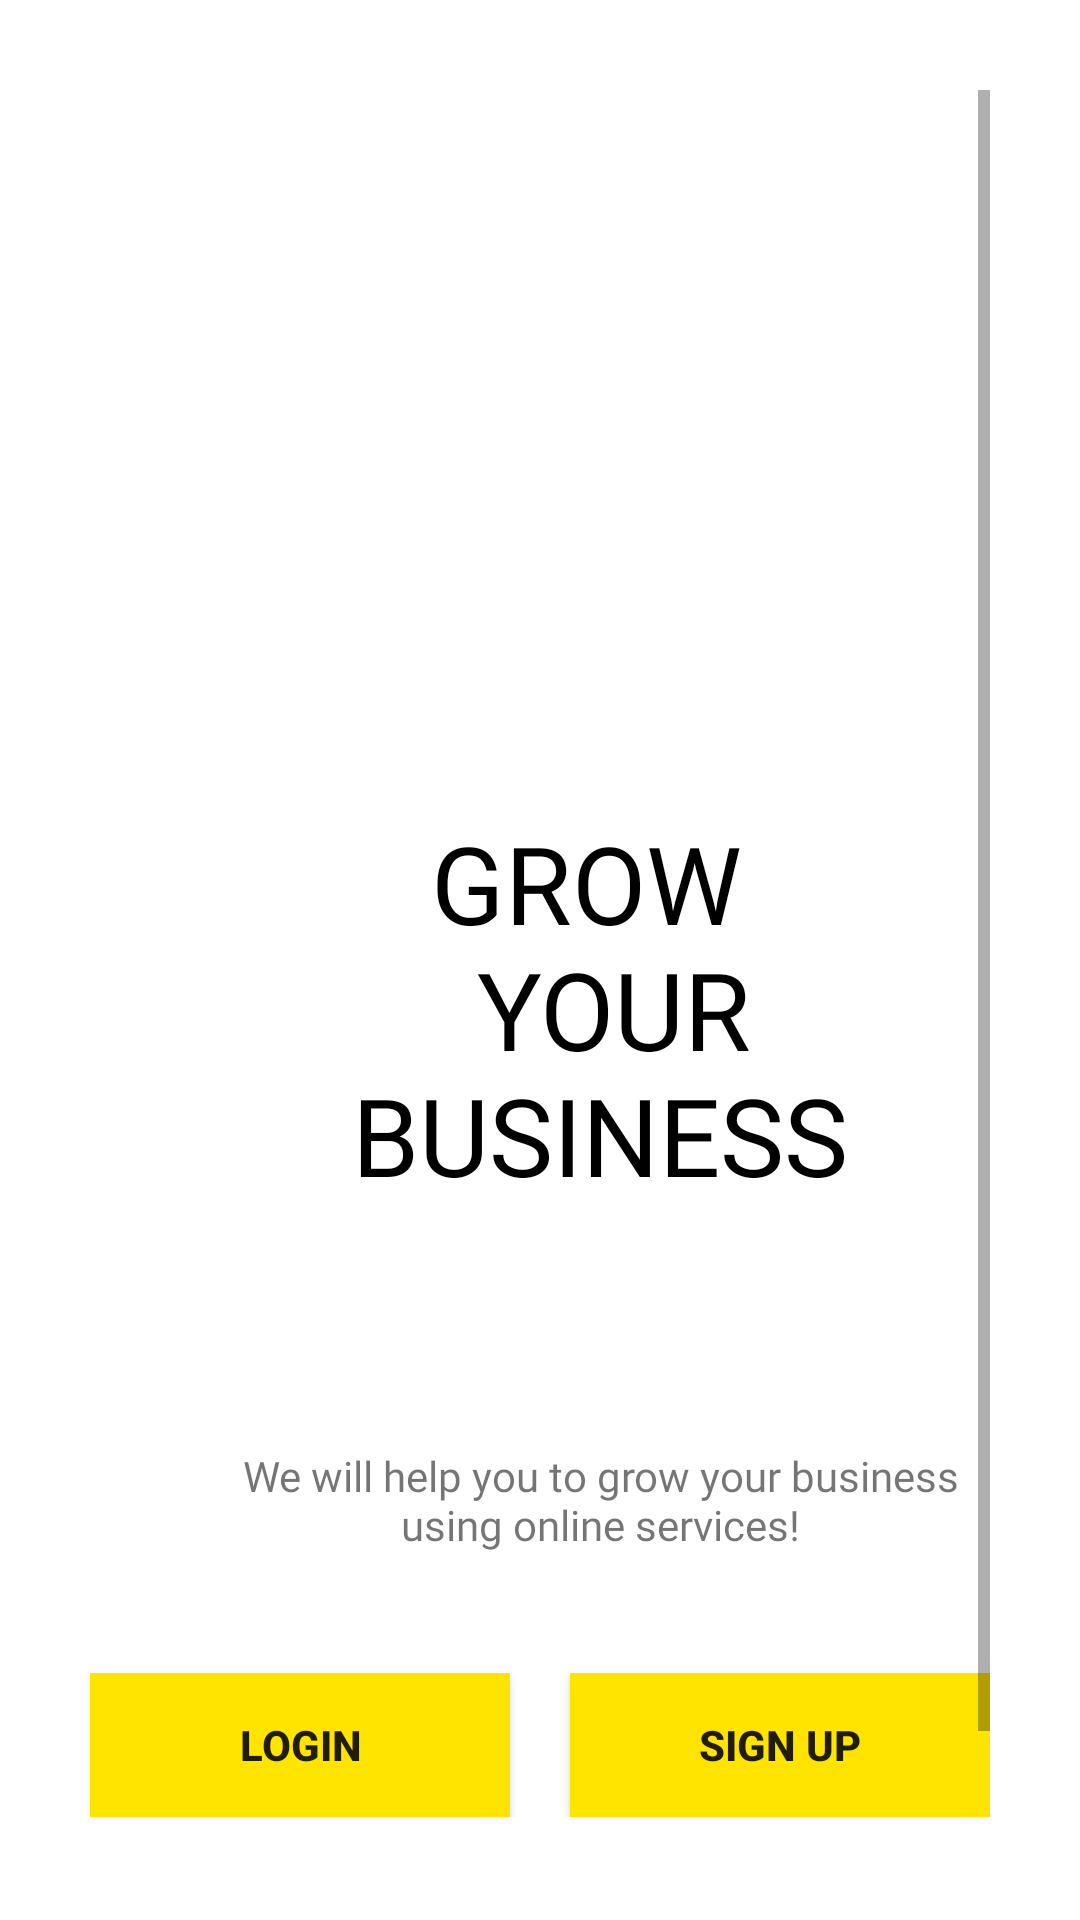

The Android layout XML behind this screen, and the referenced resources:
<!-- AndroidManifest.xml: application theme AppTheme -->
<!-- res/layout/activity_retailer_start_up_screen.xml -->
<?xml version="1.0" encoding="utf-8"?>
<ScrollView xmlns:android="http://schemas.android.com/apk/res/android"
    xmlns:app="http://schemas.android.com/apk/res-auto"
    xmlns:tools="http://schemas.android.com/tools"
    android:layout_width="match_parent"
    android:layout_height="match_parent"
    android:background="@color/white"
    android:padding="30dp"
    tools:context=".Common.LoginSignup.RetailerStartUpScreen">

    <LinearLayout
        android:layout_width="match_parent"
        android:layout_height="match_parent"
        android:orientation="vertical">

        <ImageView
            android:layout_width="match_parent"
            android:layout_height="200dp"
            android:src="@drawable/retailer_grow_image" />

        <TextView
            android:layout_width="wrap_content"
            android:layout_height="wrap_content"
            android:layout_marginLeft="40dp"
            android:layout_marginTop="40dp"
            android:fontFamily="@font/first"
            android:gravity="center"
            android:text="@string/retailer_heading"
            android:textAlignment="center"
            android:textAllCaps="true"
            android:textColor="@color/black"
            android:textSize="36sp" />

        <TextView
            android:layout_width="wrap_content"
            android:layout_height="wrap_content"
            android:fontFamily="@font/first"
            android:gravity="center"
            android:layout_marginLeft="40dp"
            android:layout_marginTop="80dp"
            android:text="@string/retailer_tag_line"
            android:textAlignment="center" />

        <LinearLayout
            android:layout_width="match_parent"
            android:layout_height="match_parent"
            android:layout_marginTop="40dp">

            <Button
                android:id="@+id/login_btn"
                android:onClick="callLoginScreen"
                android:layout_width="0dp"
                android:layout_height="wrap_content"
                android:layout_marginRight="10dp"
                android:layout_weight="1"
                android:background="@color/colorPrimary"
                android:text="Login"
                android:textStyle="bold"
                android:transitionName="transition_login"
                />

            <Button
                android:id="@+id/signup_btn"
                android:layout_width="0dp"
                android:layout_height="wrap_content"
                android:layout_marginLeft="10dp"
                android:layout_weight="1"
                android:onClick="callSignUp1"
                android:background="@color/colorPrimary"
                android:text="Sign Up"
                android:textStyle="bold"
                />


        </LinearLayout>
        <Button
            android:layout_width="match_parent"
            android:layout_height="wrap_content"
            android:layout_marginLeft="10dp"
            android:layout_marginTop="25dp"
            android:layout_weight="1"
            android:background="#00000000"
            android:text="@string/how_we_work"
            android:textStyle="bold" />
    </LinearLayout>
</ScrollView>
<!-- resources referenced by this layout -->
<resources>
  <color name="black">#000</color>
  <color name="colorPrimary">#ffe400</color>
  <color name="white">#fff</color>
  <string name="how_we_work">How we work?</string>
  <string name="retailer_heading">Grow \n Your Business</string>
  <string name="retailer_tag_line">We will help you to grow your business using online services!</string>
  <style name="AppTheme" parent="Theme.MaterialComponents.Light.NoActionBar.Bridge">
          
          <item name="colorPrimary">@color/colorPrimary</item>
          <item name="colorPrimaryDark">@color/colorPrimaryDark</item>
          <item name="colorAccent">@color/colorAccent</item>
      </style>
  <color name="colorPrimaryDark">#ffa600</color>
  <color name="colorAccent">#272727</color>
</resources>
